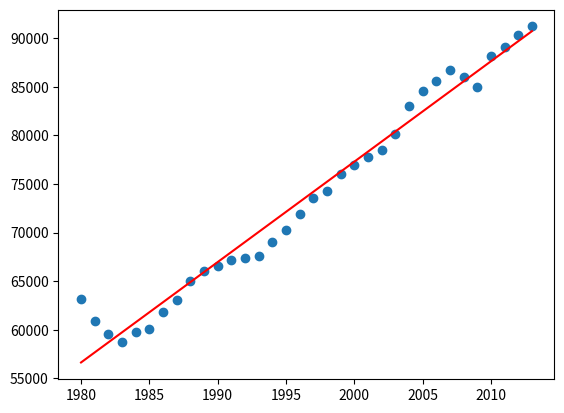

Reproduce this figure in Python.
# import numpy as np

# #Initializing matrix for test case a) in Problem 1.1
# A1_square = np.array([[1, 0, 1, 0], [0, 0, 0, 0], [0, 0, 3, 1], [0, 0, 3, 0]], dtype=np.float64)

# #Initializing matrix for test case b) in Problem 1.1
# A2_square = np.array([[0, 1, 1], [2, 6, 4], [1, 1, 4]], dtype=np.float64)

# # def GE_square(A, print_flag):
# #   R = A.copy()
# #   n = R.shape[0]
# #   pvt_list = []
# #   k = 0
# #   eps = np.finfo(np.float32).eps
# #   #################### YOUR CODE STARTS HERE ####################
# #   for r in range(n):
# #     while np.amax(np.abs(R[r:n, k])) <= eps:
# #       k += 1
# #       if k == n:
# #         if print_flag:
# #                 print("Final R: ")
# #                 print(R)
# #                 print("Pivot list: ", pvt_list)
# #         return R, pvt_list
# #     i = np.argmax(np.abs(R[r:n, k])) + r
# #     R[[r, i], :] = R[[i, r], :]
# #     pvt_list.append(k)
# #     print("Current R: ")
# #     print(R)
# #     print("Pivot list: ", pvt_list)
# #     for j in range(r+1, n):
# #       lambda_val = R[j, k] / R[r, k]
# #       R[[j], :] -= lambda_val * R[[r],:]
# #     print("Current R: ")
# #     print(R)
# #     print("Pivot list: ", pvt_list)
# #   print("Final R")
# #   print(R)
# #   print("Pivot list: ", pvt_list)
# #   ###############################################################
# #   return R, pvt_list

# # R, pvt_idx_list = GE_square(A1_square, True)
# # # print out the row echelon form
# # print("row echelon form of A1_square:")
# # print(R)
# # # print out the indices of pivot values
# # print("Indices of pivot values:")
# # print(pvt_idx_list)

# # R, pvt_idx_list = GE_square(A2_square, True)
# # # print out the row echelon form
# # print("row echelon form of A2_square:")
# # print(R)
# # # print out the indices of pivot values
# # print("Indices of pivot values:")
# # print(pvt_idx_list)

# #Initializing matrix for test case a) in Problem 1.2
# A1_rect = np.array([[1, 2, 2, -1], [4, 8, 9, 6], [0, 3, 2, 9]], dtype=np.float64)

# #Initializing matrix for test case b) in Problem 1.2
# A2_rect = np.array([[1, 2, 3, 1, 2], [0, 4, 6, 0, 1], [2, 4, 8, 0, 0], [0, 1, 2, 0, 9]], dtype=np.float64)

# def GE_rectangular(A, print_flag):
#   R = A.copy()
#   n = R.shape[0] #number of rows in A
#   m = R.shape[1] #number of columns in A
#   pvt_list = []
#   k = 0
#   eps = np.finfo(np.float32).eps
#   #################### YOUR CODE STARTS HERE ####################
#   for r in range(n):
#     while np.amax(np.abs(R[r:n, k])) <= eps:
#       k += 1
#       if k == m:
#         if print_flag:
#             print("Final R:")
#             print(R)
#             print("Indices of the pivots:", pvt_list)
#         return R, pvt_list
#     i = np.argmax(np.abs(R[r:n, k])) + r
#     R[[r, i], :] = R[[i, r], :]
#     pvt_list.append(k)
#     print("Current R: ")
#     print(R)
#     print("Indices of the pivots: ", pvt_list)
#     for j in range(r+1, n):
#       lambda_val = R[j, k] / R[r, k]
#       R[[j], :] -= lambda_val * R[[r],:]
#     print("Current R ")
#     print(R)
#     print("Indices of the pivots: ", pvt_list)
#   print("Final R")
#   print(R)
#   print("Indices of the pivots: ", pvt_list)
#   ###############################################################
#   return R, pvt_list

# R, pvt_idx_list = GE_rectangular(A1_rect, True)
# # print out the row echelon form
# print("row echelon form of A1_rect:")
# print(R)
# # print out the indices of pivot values
# print("Indices of pivot values:")
# print(pvt_idx_list)

# R, pvt_idx_list = GE_rectangular(A2_rect, True)
# # print out the row echelon form
# print("row echelon form of A2_rect:")
# print(R)
# # print out the indices of pivot values
# print("Indices of pivot values:")
# print(pvt_idx_list)


# X = np.array([[1, 2, 4, 1], [3, 6, 12, 3], [4, 8, 16, 4]], dtype=np.float64)
# Y = np.array([[1, 2, 4, 1], [3, 6, 12, 3], [4, 8, 16, 6]], dtype=np.float64)
# Z = np.array([[1, 2, 4, 1], [3, 5, 12, 3], [4, 8, 16, 6]], dtype=np.float64)
# please use GE_rectangular to generate the reduced row echelon form of matrices X, Y, Z
# And then check the rank of each matrix visually
############################# YOUR CODE STARTS HERE #############################
# R_X, pvt_list_X = GE_rectangular(X, True)
# R_Y, pvt_list_Y = GE_rectangular(Y, True)
# R_Z, pvt_list_Z = GE_rectangular(Z, True)
# X_rank = len(pvt_list_X)
# Y_rank = len(pvt_list_Y)
# Z_rank = len(pvt_list_Z)
# print("Rank of X: ", X_rank)
# print("Rank of Y: ", Y_rank)
# print("Rank of Z: ", Z_rank)
# from numpy.linalg import matrix_rank
# r_X = matrix_rank(X)
# r_Y = matrix_rank(Y)
# r_Z = matrix_rank(Z)
# print("Rank of X: ", r_X)
# print("Rank of Y: ", r_Y)
# print("Rank of Z: ", r_Z)
################################################################################

# import numpy as np
# # 

# A = np.array([[1, 2, 0], [0, 1, 1], [1, 0, 1]], dtype=np.float64)

# def QR(A):
#   #################### YOUR CODE STARTS HERE #################################
#   n = A.shape[1]
#   m = A.shape[0]
#   Q = np.zeros((m, n), dtype=np.float64)
#   R = np.zeros((n, n), dtype=np.float64)

#   for i in range(n):
#     v = A[:, i]
#     for k in range(i):
#       R[k, i] = np.dot(Q[:, k], v)
#       v -= R[k, i] * Q[:, k]
#     R[i, i] = np.linalg.norm(v)
#     Q[:, i] = v / R[i, i]
#   #############################################################################
#   return Q, R

# Q, R = QR(A)

# print("QR Factorization:")
# print(Q)
# print(R) # Please check your anwsers with the example of problem 2.3 shown in the pdf file

# B = np.array([[0.488894, 0.888396, 0.325191, 0.319207],
#               [1.03469, -1.14707, -0.754928, 0.312859],
#               [0.726885, -1.06887, 1.3703, -0.86488],
#               [-0.303441, -0.809499, -1.71152, -0.0300513],
#               [0.293871, -2.94428, -0.102242, -0.164879],
#               [-0.787283, 1.43838, -0.241447, 0.627707]], dtype=np.float64)

# Q_1, R_1 =QR(B)


# print("QR Factorization:")
# print(Q_1) # Print out Q_1, R_1 matrix out and you can check Q_1^T@Q_1 = I
# print(Q_1.T @ Q_1)
# print(R_1) # R_1 should be a up-triangular matrix

import numpy as np
import matplotlib.pyplot as plt
# fix  seed  for  reproducible  result. Please  do not  change  the  seed
np.random.seed(2022)
A = np.random.randn(20, 20)
x = np.random.randn(20,1)
b = A@x


def QR(A): # please directly copy QR function from Problem 2 here.
  #################### YOUR CODE STARTS HERE #################################
  n = A.shape[1]
  m = A.shape[0]
  Q = np.zeros((m, n), dtype=np.float64)
  R = np.zeros((n, n), dtype=np.float64)

  for i in range(n):
    v = np.copy(A[:, i])
    for k in range(i):
      R[k, i] = np.dot(Q[:, k], v)
      v -= R[k, i] * Q[:, k]
    R[i, i] = np.linalg.norm(v)
    Q[:, i] = v / R[i, i]
  #############################################################################
  return Q, R



def backSubstitute(R, b_Q):
  ####################### YOUR CODE STARTS HERE ###############################
  n = R.shape[0]
  x = np.zeros(n)
  for i in range(n - 1, -1, -1):
    x[i] = (b_Q[i] - (np.sum(R[i, i + 1:] * x[i + 1:]))) / R[i, i]
  #############################################################################
  return x


def mySolver(A, b):
  Q, R = QR(A)
  b_Q = Q.T@b
  x = backSubstitute(R, b_Q)
  return x

def relative_diff(x, x_hat):
  ######################### YOUR CODE STARTS HERE ##############################
  err = np.linalg.norm(x - x_hat) / np.linalg.norm(x)  # Please use formula(23)
  ##############################################################################
  return err

x_hat = mySolver(A, b)
print("The relative error:")
print(relative_diff(x, x_hat))

b_consumption = np.array([
        63122, 60953, 59551, 58785, 59795, 60083, 61819, 63107, 64978, 66090,
        66541, 67186, 67396, 67619, 69006, 70258, 71880, 73597, 74274, 75975,
        76928, 77732, 78457, 80089, 83063, 84558, 85566, 86724, 86046, 84972,
        88157, 89105, 90340, 91195 ], dtype=np.float64)

n = len(b_consumption)
############################# YOUR CODE STARTS HERE #######################
year = np.arange(1980, 2014)
A_consumption = np.hstack((year.reshape(-1, 1), np.zeros((n, 1)) + 1)) # Generate the matrix A according to formula (30)
  #  Hint: numpy.vstack, numpy.hstack, and numpy.zeros may be useful for you;
  #        check numpy doc (particularly their examples) to see how to use them
x_hat_consumption  = mySolver(A_consumption,b_consumption)
###########################################################################

# plot the line fitting
plt.figure()
plt.scatter(np.arange(1980,2014), b_consumption)
plt.plot(np.arange(1980,2014), A_consumption @ x_hat_consumption, 'r')
plt.show()